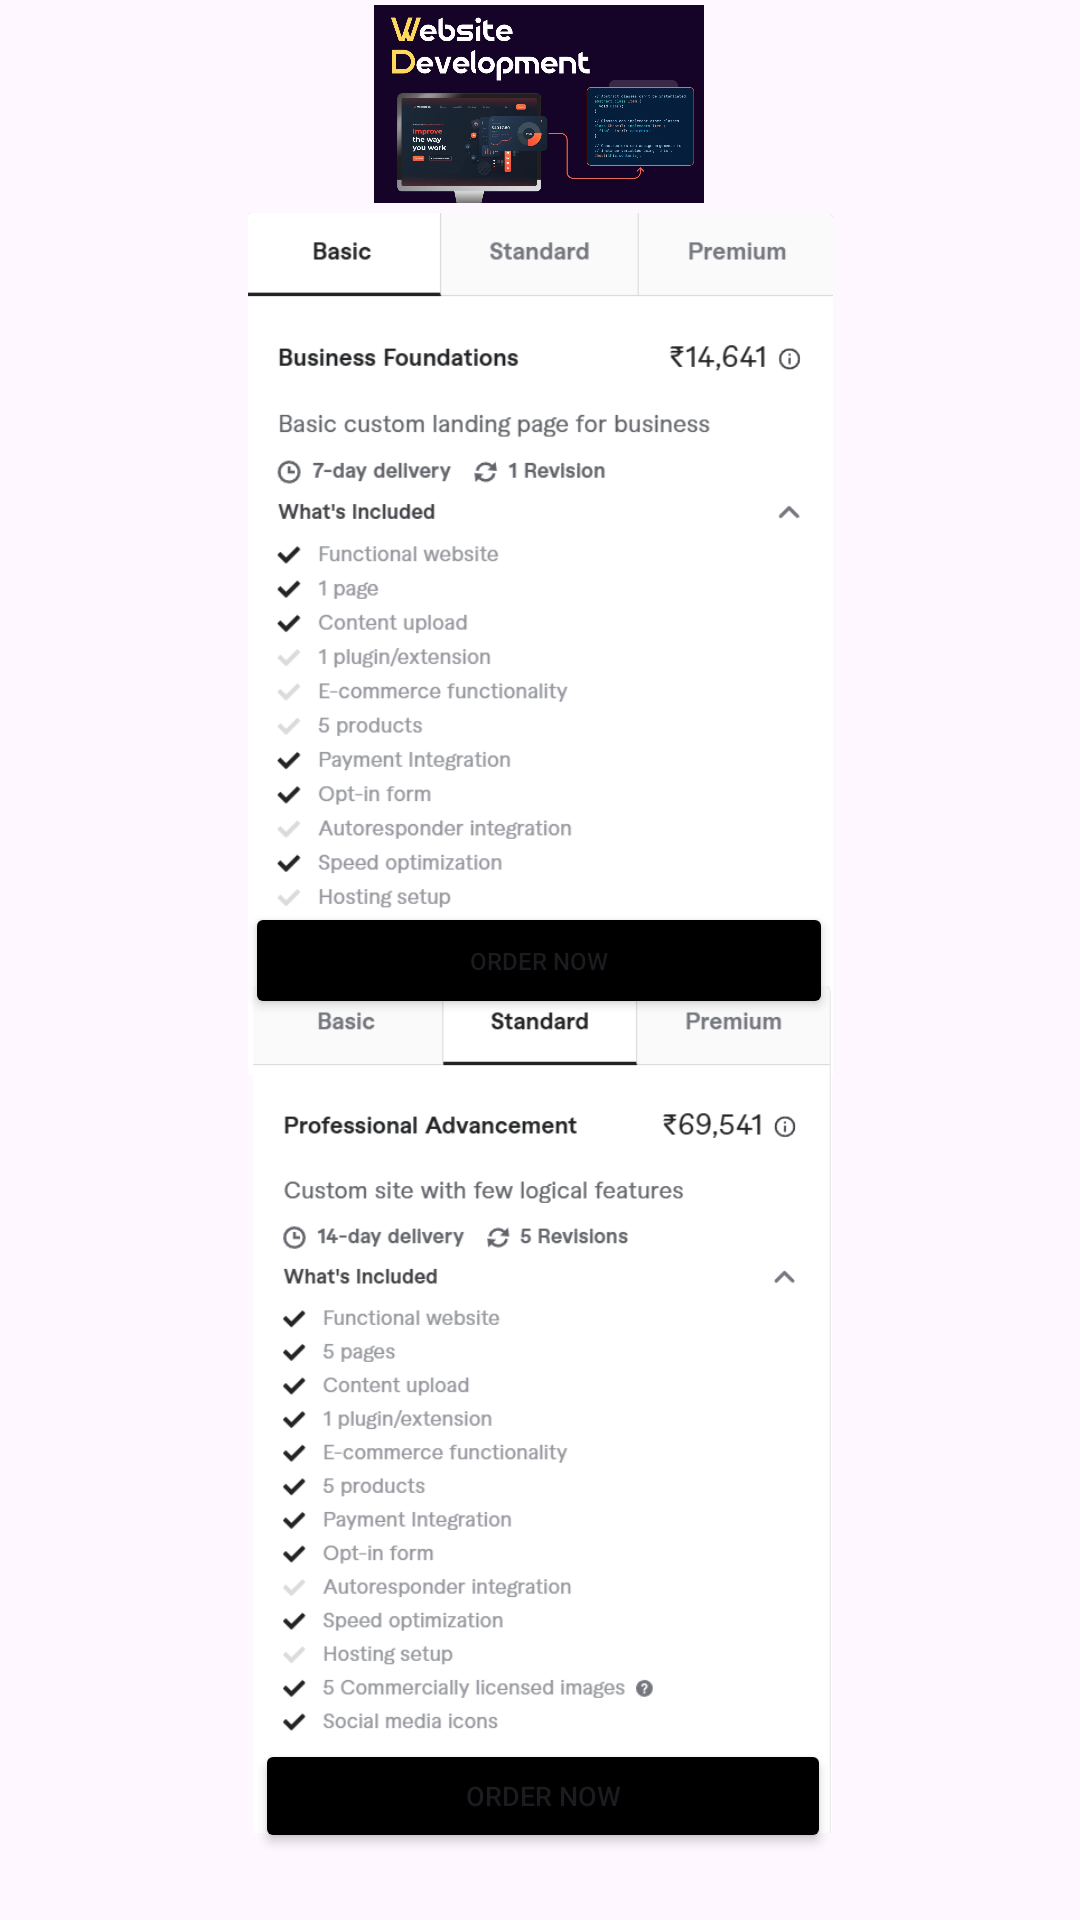

Here is an Android app screen rendered from its layout file. Give the layout XML and the strings, colors and styles it references.
<!-- AndroidManifest.xml: application theme Theme.NexiCraft -->
<!-- res/layout/activity_webdetails.xml -->
<?xml version="1.0" encoding="utf-8"?>
<androidx.constraintlayout.widget.ConstraintLayout xmlns:android="http://schemas.android.com/apk/res/android"
    xmlns:app="http://schemas.android.com/apk/res-auto"
    xmlns:tools="http://schemas.android.com/tools"
    android:id="@+id/main"
    android:layout_width="match_parent"
    android:layout_height="match_parent"
    tools:context=".webdetails">

    <ImageView
        android:id="@+id/imageView16"
        android:layout_width="156dp"
        android:layout_height="66dp"
        android:foregroundGravity="fill_horizontal"
        app:layout_constraintBottom_toBottomOf="parent"
        app:layout_constraintEnd_toEndOf="parent"
        app:layout_constraintHorizontal_bias="0.498"
        app:layout_constraintStart_toStartOf="parent"
        app:layout_constraintTop_toTopOf="parent"
        app:layout_constraintVertical_bias="0.003"
        app:srcCompat="@drawable/webinfo" />

    <ImageView
        android:id="@+id/imageView17"
        android:layout_width="195dp"
        android:layout_height="324dp"
        app:layout_constraintBottom_toBottomOf="parent"
        app:layout_constraintEnd_toEndOf="parent"
        app:layout_constraintStart_toStartOf="parent"
        app:layout_constraintTop_toTopOf="parent"
        app:layout_constraintVertical_bias="0.167"
        app:srcCompat="@drawable/webbasic" />

    <ImageView
        android:id="@+id/imageView18"
        android:layout_width="193dp"
        android:layout_height="315dp"
        app:layout_constraintBottom_toBottomOf="parent"
        app:layout_constraintEnd_toEndOf="parent"
        app:layout_constraintHorizontal_bias="0.504"
        app:layout_constraintStart_toStartOf="parent"
        app:layout_constraintTop_toTopOf="parent"
        app:layout_constraintVertical_bias="0.961"
        app:srcCompat="@drawable/webadvinfo" />

    <Button
        android:id="@+id/button2"
        android:layout_width="196dp"
        android:layout_height="39dp"
        android:backgroundTint="@color/black"
        android:text="Order Now"
        android:textSize="8dp"
        app:layout_constraintBottom_toBottomOf="parent"
        app:layout_constraintEnd_toEndOf="parent"
        app:layout_constraintHorizontal_bias="0.497"
        app:layout_constraintStart_toStartOf="parent"
        app:layout_constraintTop_toTopOf="parent" />

    <Button
        android:id="@+id/button3"
        android:layout_width="192dp"
        android:layout_height="38dp"
        android:text="Order Now"
        android:textSize="9dp"
        android:backgroundTint="@color/black"
        app:layout_constraintBottom_toBottomOf="parent"
        app:layout_constraintEnd_toEndOf="parent"
        app:layout_constraintHorizontal_bias="0.506"
        app:layout_constraintStart_toStartOf="parent"
        app:layout_constraintTop_toTopOf="parent"
        app:layout_constraintVertical_bias="0.963" />

</androidx.constraintlayout.widget.ConstraintLayout>
<!-- resources referenced by this layout -->
<resources>
  <!-- drawable webadvinfo: png bitmap (drawable, 78173 bytes) -->
  <!-- drawable webbasic: png bitmap (drawable, 76072 bytes) -->
  <!-- drawable webinfo: webp bitmap (drawable, 60384 bytes) -->
  <style name="Theme.NexiCraft" parent="Base.Theme.NexiCraft" />
  <style name="Base.Theme.NexiCraft" parent="Theme.Material3.DayNight.NoActionBar">
          
          
      </style>
  <!-- not gathered from this repository: default colours our renderer supplied (Android Studio template values) -->
  <color name="black">#FF000000</color>
</resources>
